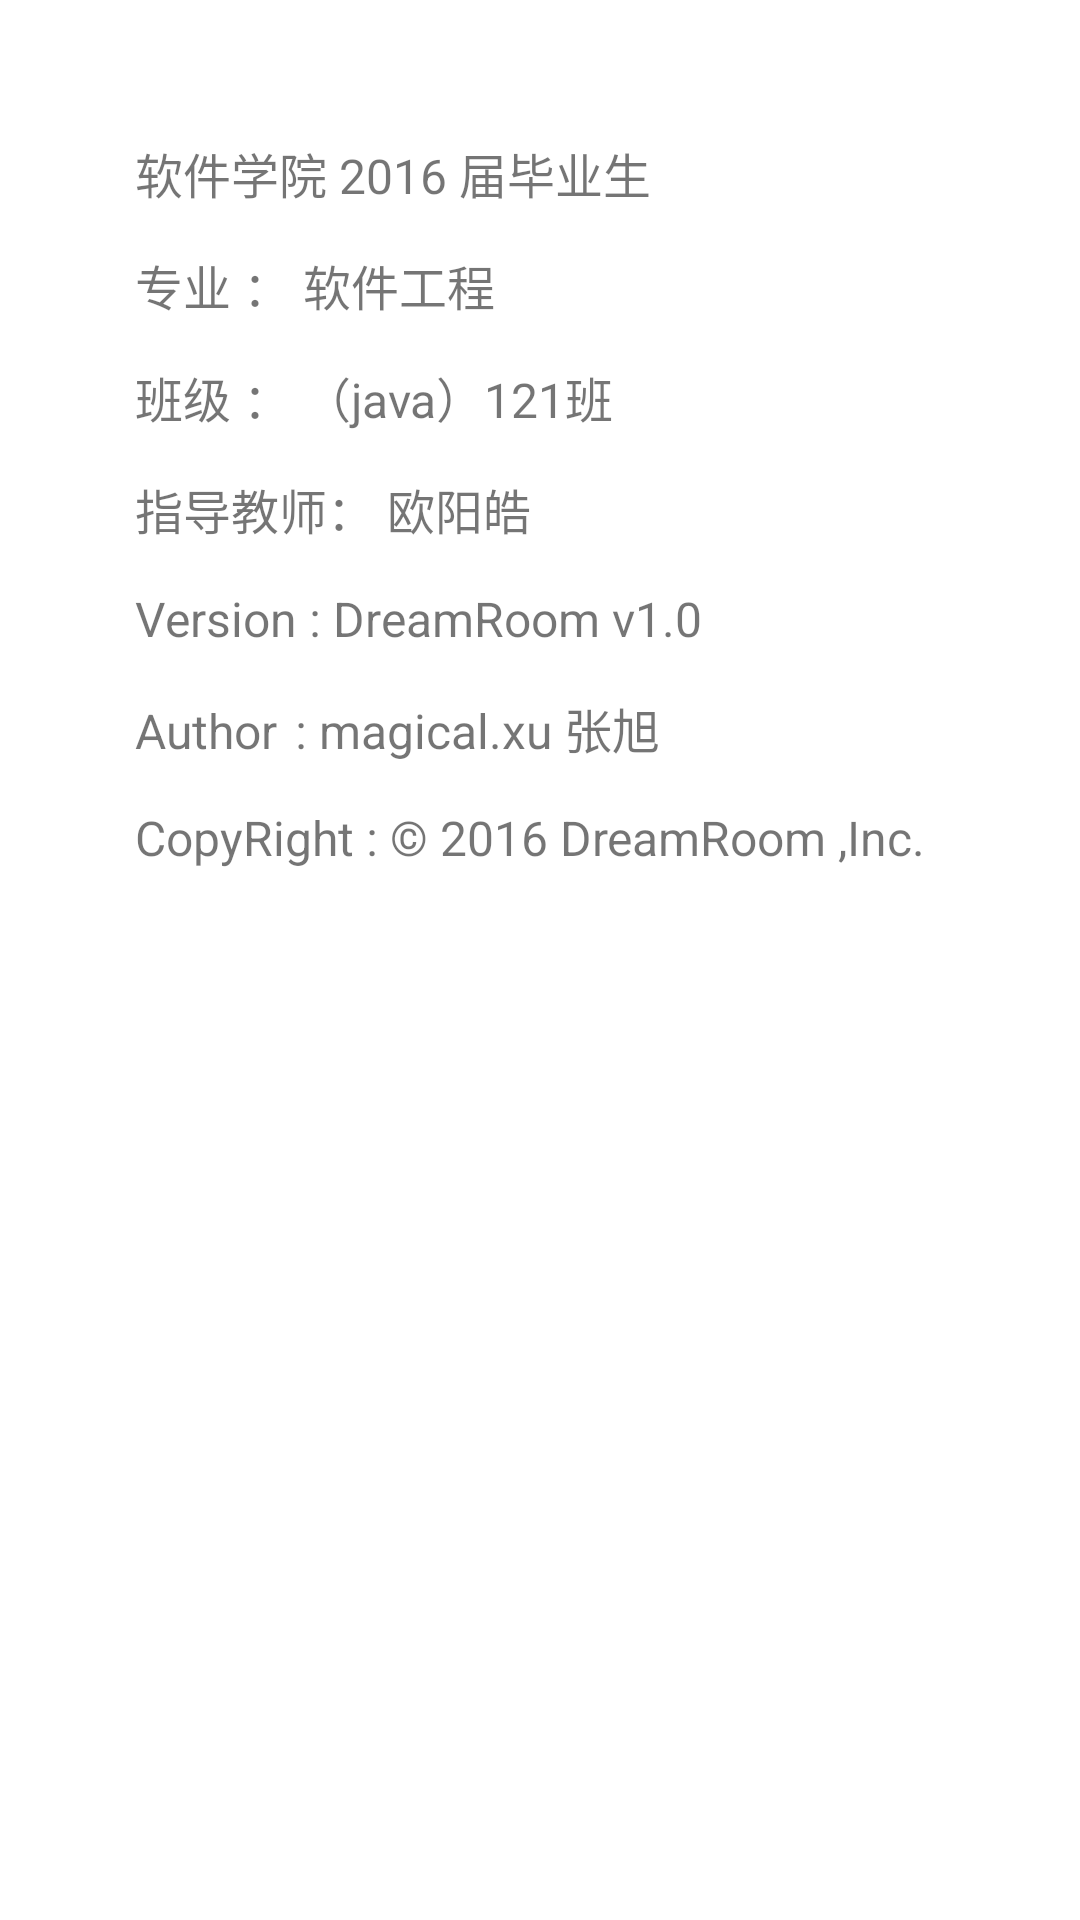

Android layout source for this screen:
<!-- AndroidManifest.xml: application theme MyTheme -->
<!-- res/layout/activity_author.xml -->
<?xml version="1.0" encoding="utf-8"?>
<LinearLayout xmlns:android="http://schemas.android.com/apk/res/android"
              android:layout_width="match_parent"
              android:layout_height="match_parent"
              android:background="@color/main_white"
              android:gravity="center_horizontal"
              android:orientation="vertical">

    <ImageView
        android:layout_width="@dimen/dr_space_two_five_zero"
        android:layout_height="@dimen/dr_space_two_five_zero"
        android:layout_marginTop="@dimen/dr_space_one_eight"
        android:scaleType="fitXY"
        android:src="@drawable/nanchang_daxue"/>

    <LinearLayout
        android:layout_width="match_parent"
        android:layout_height="match_parent"
        android:layout_marginLeft="@dimen/dr_space_three_zero"
        android:layout_marginTop="@dimen/dr_space_one_four"
        android:orientation="vertical">

        <TextView
            android:layout_width="wrap_content"
            android:layout_height="wrap_content"
            android:layout_marginTop="@dimen/dr_space_one_four"
            android:text="软件学院 2016 届毕业生"
            android:textSize="@dimen/dr_text_one_six"/>

        <TextView
            android:layout_width="wrap_content"
            android:layout_height="wrap_content"
            android:layout_marginTop="@dimen/dr_space_one_four"
            android:text="专业 ： 软件工程"
            android:textSize="@dimen/dr_text_one_six"/>

        <TextView
            android:layout_width="wrap_content"
            android:layout_height="wrap_content"
            android:layout_marginTop="@dimen/dr_space_one_four"
            android:text="班级 ： （java）121班"
            android:textSize="@dimen/dr_text_one_six"/>

        <TextView
            android:layout_width="wrap_content"
            android:layout_height="wrap_content"
            android:layout_marginTop="@dimen/dr_space_one_four"
            android:text="指导教师： 欧阳皓"
            android:textSize="@dimen/dr_text_one_six"/>

        <TextView
            android:layout_width="wrap_content"
            android:layout_height="wrap_content"
            android:layout_marginTop="@dimen/dr_space_one_four"
            android:text="Version : DreamRoom v1.0"
            android:textSize="@dimen/dr_text_one_six"/>

        <TextView
            android:layout_width="wrap_content"
            android:layout_height="wrap_content"
            android:layout_marginTop="@dimen/dr_space_one_four"
            android:text="Author	: magical.xu 张旭"
            android:textSize="@dimen/dr_text_one_six"/>

        <TextView
            android:layout_width="wrap_content"
            android:layout_height="wrap_content"
            android:layout_marginTop="@dimen/dr_space_one_four"
            android:text="CopyRight : © 2016 DreamRoom ,Inc."
            android:textSize="@dimen/dr_text_one_six"/>

    </LinearLayout>


</LinearLayout>
<!-- resources referenced by this layout -->
<resources>
  <color name="main_white">#FFFFFF</color>
  <dimen name="dr_space_one_eight">18dp</dimen>
  <dimen name="dr_space_one_four">14dp</dimen>
  <dimen name="dr_space_three_zero">30dp</dimen>
  <dimen name="dr_text_one_six">16sp</dimen>
  <!-- drawable nanchang_daxue: jpg bitmap (drawable-xhdpi, 90930 bytes) -->
  <style name="MyTheme" parent="AppTheme">
  
      </style>
  <style name="AppTheme" parent="Theme.AppCompat.Light.NoActionBar">
          
          <item name="colorPrimary">@color/colorPrimary</item>
          <item name="colorPrimaryDark">@color/colorPrimaryDark</item>
          <item name="colorAccent">@color/colorAccent</item>
      </style>
  <color name="colorPrimary">#3F51B5</color>
  <color name="colorPrimaryDark">#303F9F</color>
  <color name="colorAccent">#FF4081</color>
</resources>
